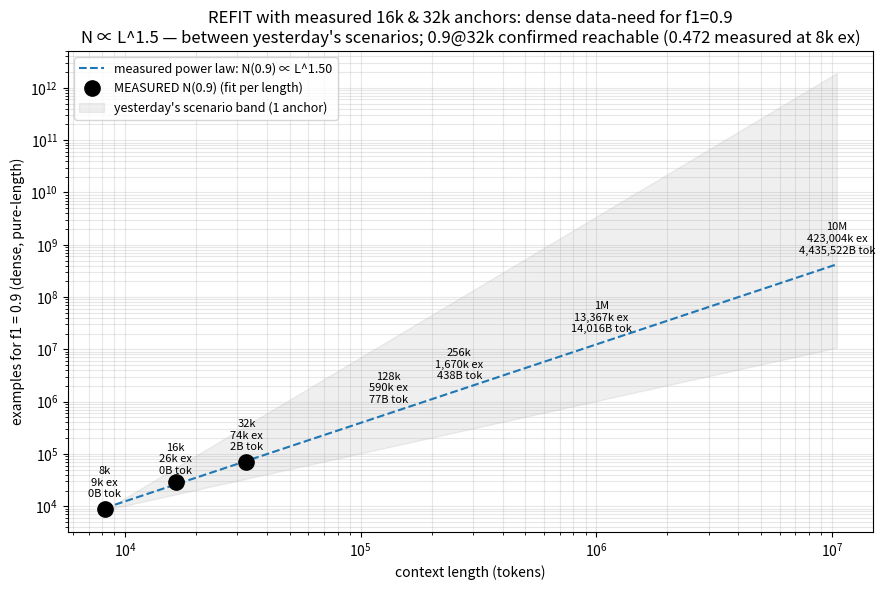

Recreate this plot in Python. (Note: this script raises an exception after producing the figure.)
"""Refit N(f1=0.9) vs L with measured 16k + 32k anchors (no longer single-point extrapolation)."""
import numpy as np, matplotlib
matplotlib.use("Agg")
import matplotlib.pyplot as plt

OUT = "/accounts/projects/berkeleynlp/prasann/projects/OLMo-core/visualizations/outlier_lengthmix"
FMAX = 1.089
def fit_Kg(N, f):
    r = np.log(np.array(f) / (FMAX - np.array(f)))
    lnN = np.log(np.array(N, float))
    g, c = np.polyfit(lnN, r, 1)
    K = np.exp(-c / g)
    return K, g
def n_at(target, K, g):
    return K * (target / (FMAX - target)) ** (1 / g)

sets = {
    8192:  ([250,1000,2000,4000,8000,16000,32000], [.422,.629,.720,.819,.915,.952,.980]),
    16384: ([250,1000,4000], [.170,.370,.596]),
    32768: ([2000,8000], [.209,.472]),
}
Ls, N90s, rows = [], [], []
for L,(N,f) in sets.items():
    K,g = fit_Kg(N,f)
    n90 = n_at(0.9, K, g)
    Ls.append(L); N90s.append(n90)
    rows.append((L, K, g, n90))
    print(f"L={L}: K={K:,.0f} gamma={g:.2f} N(.9)={n90:,.0f}")
beta, lnA = np.polyfit(np.log(Ls), np.log(N90s), 1)
print(f"N(.9) ∝ L^{beta:.2f}")
Lx = np.array([8192,16384,32768,131072,262144,1048576,10485760], float)
pred = np.exp(lnA) * Lx ** beta

fig, ax = plt.subplots(figsize=(9,6))
ax.plot(Lx, pred, "--", color="tab:blue", label=f"measured power law: N(0.9) ∝ L^{beta:.2f}")
ax.plot(Ls, N90s, "o", color="black", ms=11, zorder=5, label="MEASURED N(0.9) (fit per length)")
old_pess = 572*14.7*(Lx/8192)**2.69
old_opt  = 8433*(Lx/8192)
ax.fill_between(Lx, old_opt, old_pess, color="gray", alpha=.12, label="yesterday's scenario band (1 anchor)")
for x,y,lab in zip(Lx, pred, ["8k","16k","32k","128k","256k","1M","10M"]):
    ax.annotate(f"{lab}\n{y/1000:,.0f}k ex\n{y*x/1e9:,.0f}B tok", xy=(x, y*1.6), fontsize=8, ha="center")
ax.set_xscale("log"); ax.set_yscale("log")
ax.set_xlabel("context length (tokens)"); ax.set_ylabel("examples for f1 = 0.9 (dense, pure-length)")
ax.set_title("REFIT with measured 16k & 32k anchors: dense data-need for f1=0.9\n"
             "N ∝ L^1.5 — between yesterday's scenarios; 0.9@32k confirmed reachable (0.472 measured at 8k ex)")
ax.legend(fontsize=9, loc="upper left"); ax.grid(alpha=.3, which="both")
fig.tight_layout(); fig.savefig(f"{OUT}/n90_vs_context_prediction.png", dpi=140)
print("wrote fig")
